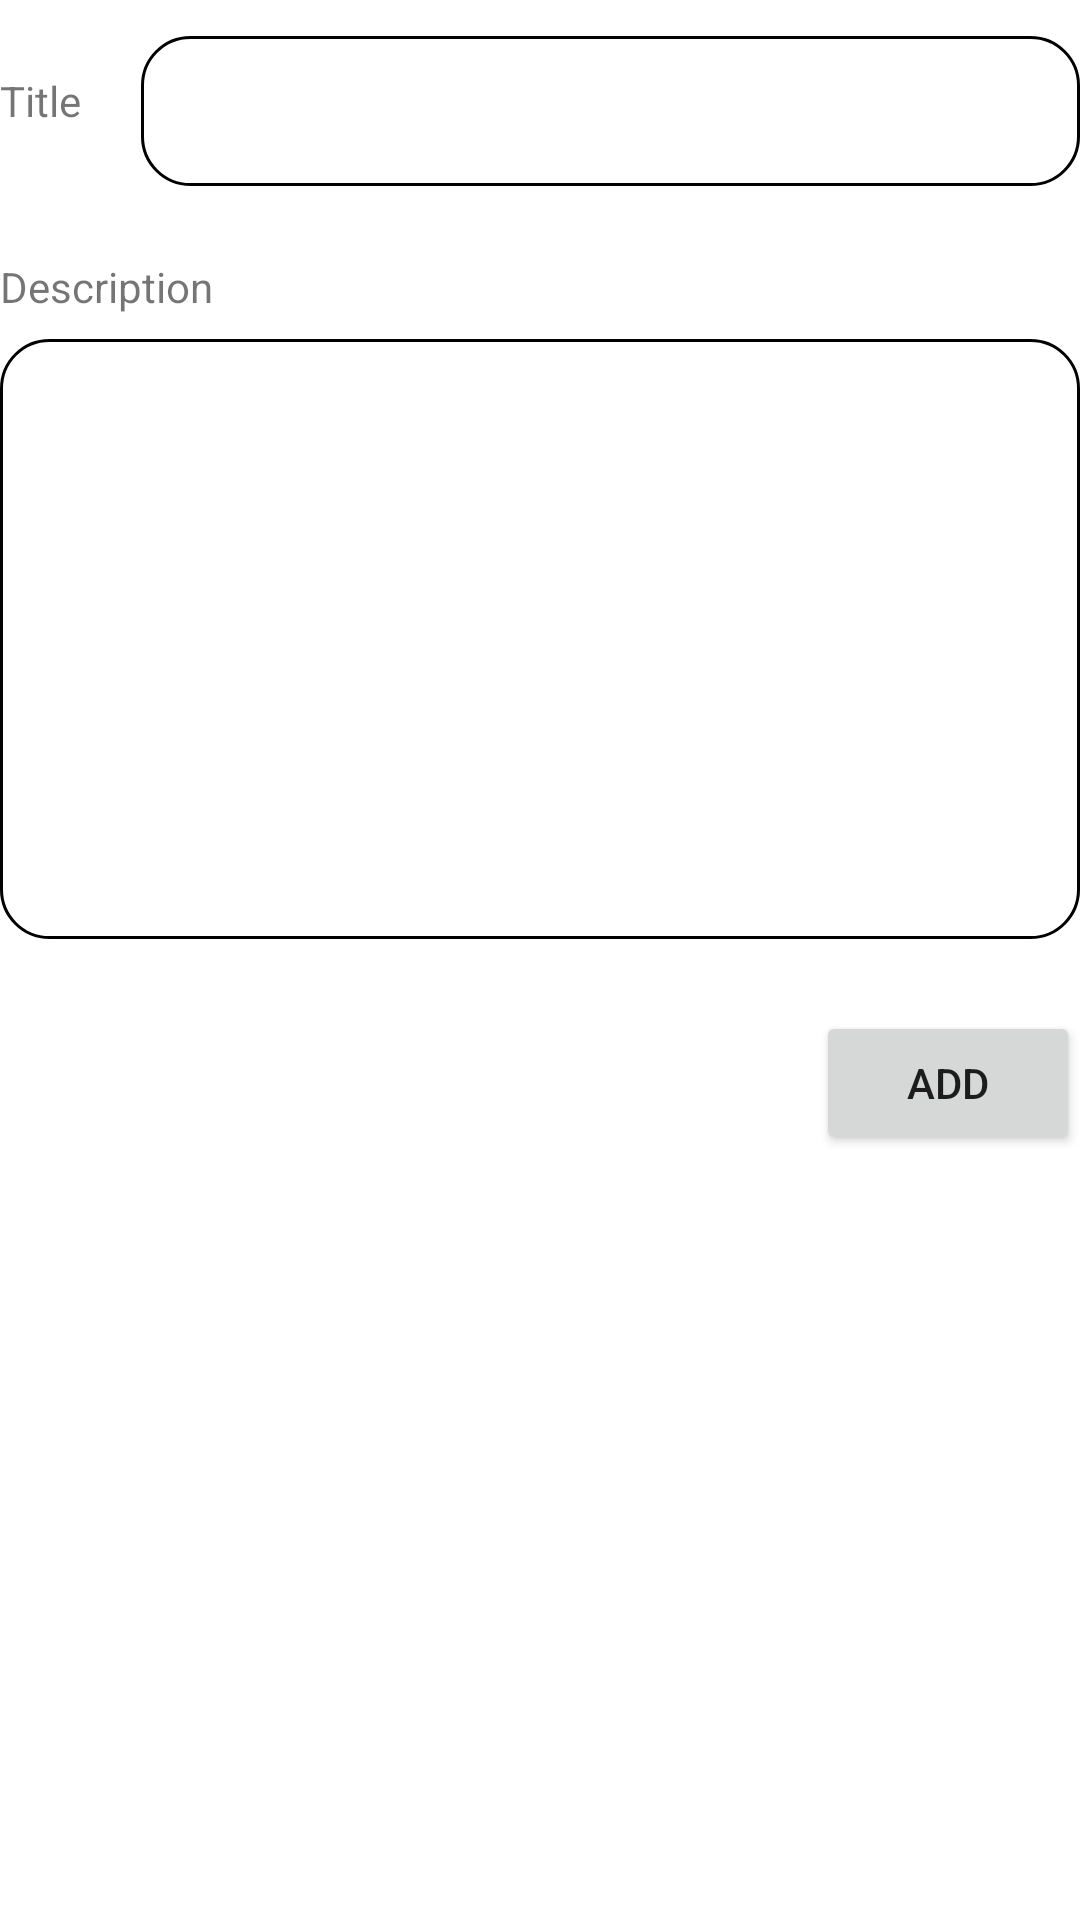

Layout XML and referenced resources for this Android screen:
<!-- AndroidManifest.xml: application theme Theme.AndroidTodoApp -->
<!-- res/layout/fragment_add_todo.xml -->
<?xml version="1.0" encoding="utf-8"?>
<androidx.constraintlayout.widget.ConstraintLayout xmlns:android="http://schemas.android.com/apk/res/android"
    xmlns:app="http://schemas.android.com/apk/res-auto"
    xmlns:tools="http://schemas.android.com/tools"
    android:layout_width="match_parent"
    android:layout_height="match_parent"
    android:layout_marginHorizontal="16dp"
    tools:context=".todo.fragment.AddTodoFragment">

    <TextView
        android:id="@+id/textView"
        android:layout_width="wrap_content"
        android:layout_height="wrap_content"
        android:layout_marginTop="24dp"
        android:text="Title"
        app:layout_constraintStart_toStartOf="parent"
        app:layout_constraintTop_toTopOf="parent" />

    <EditText
        android:id="@+id/title"
        android:layout_width="0dp"
        android:layout_height="50dp"
        android:layout_marginStart="20dp"
        android:layout_marginTop="12dp"
        android:background="@drawable/text_bg"
        app:layout_constraintEnd_toEndOf="parent"
        app:layout_constraintStart_toEndOf="@+id/textView"
        app:layout_constraintTop_toTopOf="parent" />

    <TextView
        android:id="@+id/textView2"
        android:layout_width="wrap_content"
        android:layout_height="wrap_content"
        android:layout_marginTop="24dp"
        android:text="Description"
        app:layout_constraintStart_toStartOf="parent"
        app:layout_constraintTop_toBottomOf="@+id/title" />

    <EditText
        android:id="@+id/description_edit_text"
        android:layout_width="0dp"
        android:layout_height="200dp"
        android:layout_marginTop="8dp"
        android:background="@drawable/text_bg"
        android:ems="10"
        android:gravity="top|left"
        android:inputType="textMultiLine"
        android:maxLines="15"
        app:layout_constraintEnd_toEndOf="parent"
        app:layout_constraintStart_toStartOf="parent"
        app:layout_constraintTop_toBottomOf="@+id/textView2" />

    <Button
        android:id="@+id/add_todo"
        android:layout_width="wrap_content"
        android:layout_height="wrap_content"
        android:layout_marginTop="24dp"
        android:text="Add"
        app:layout_constraintEnd_toEndOf="parent"
        app:layout_constraintHorizontal_bias="1.0"
        app:layout_constraintStart_toStartOf="parent"
        app:layout_constraintTop_toBottomOf="@+id/description_edit_text" />

</androidx.constraintlayout.widget.ConstraintLayout>
<!-- resources referenced by this layout -->
<resources>
  <!-- drawable text_bg (drawable) -->
  <?xml version="1.0" encoding="utf-8"?>
  <selector xmlns:android="http://schemas.android.com/apk/res/android">
      <item>
          <shape android:shape="rectangle">
              <stroke android:width="1dp" android:color="@color/black"/>
              <corners android:radius="16dp"/>
              <padding android:bottom="4dp" android:top="4dp" android:right="4dp" android:left="8dp"/>
          </shape>
      </item>
  </selector>
  <style name="Theme.AndroidTodoApp" parent="Theme.MaterialComponents.DayNight.DarkActionBar">
          
          <item name="colorPrimary">@color/purple_500</item>
          <item name="colorPrimaryVariant">@color/purple_700</item>
          <item name="colorOnPrimary">@color/white</item>
          
          <item name="colorSecondary">@color/teal_200</item>
          <item name="colorSecondaryVariant">@color/teal_700</item>
          <item name="colorOnSecondary">@color/black</item>
          
          <item name="android:statusBarColor" tools:targetApi="l">?attr/colorPrimaryVariant</item>
          
      </style>
  <!-- not gathered from this repository: default colours our renderer supplied (Android Studio template values) -->
  <color name="purple_500">#FF6200EE</color>
  <color name="purple_700">#FF3700B3</color>
  <color name="teal_200">#FF03DAC5</color>
  <color name="teal_700">#FF018786</color>
  <color name="black">#FF000000</color>
  <color name="white">#FFFFFFFF</color>
</resources>
